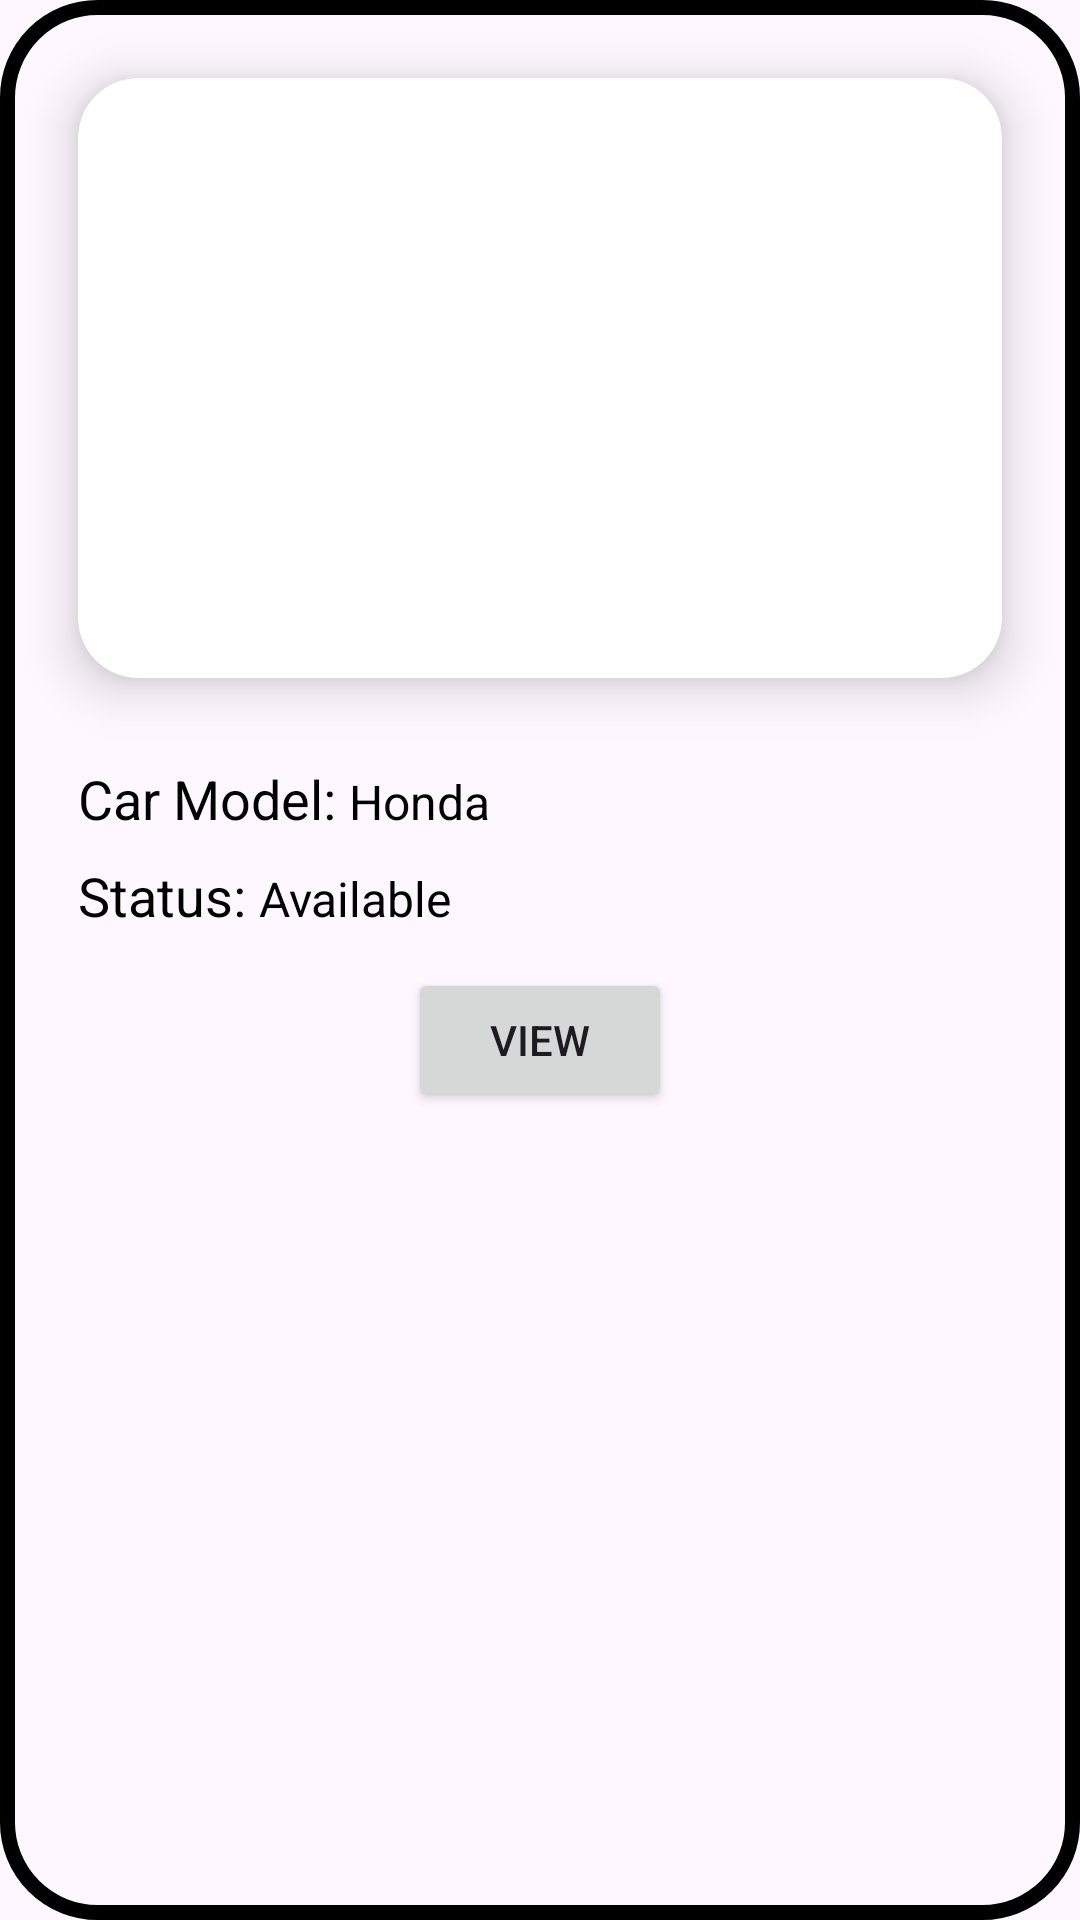

Here is an Android app screen rendered from its layout file. Give the layout XML and the strings, colors and styles it references.
<!-- AndroidManifest.xml: application theme Theme.RentCars -->
<!-- res/layout/admin_recycle_item.xml -->
<?xml version="1.0" encoding="utf-8"?>

<LinearLayout
    xmlns:android="http://schemas.android.com/apk/res/android"
    xmlns:app="http://schemas.android.com/apk/res-auto"
    android:orientation="vertical"
    android:layout_width="match_parent"
    android:layout_height="wrap_content"
    android:padding="6dp"
    android:layout_margin="10dp"
    android:background="@drawable/border">

    
    <androidx.cardview.widget.CardView
        android:layout_width="match_parent"
        android:layout_height="200dp"
        android:layout_margin="20dp"
        app:cardCornerRadius="20dp"
        app:cardElevation="10dp">

        <ImageView
            android:id="@+id/recyclerImage"
            android:layout_width="match_parent"
            android:layout_height="match_parent"
            android:src="@drawable/upload"
            android:scaleType="centerCrop"/>
    </androidx.cardview.widget.CardView>

    
    <LinearLayout
        android:layout_width="match_parent"
        android:layout_height="wrap_content"
        android:orientation="horizontal"
        android:layout_marginStart="20dp"
        android:layout_marginEnd="20dp"
        android:layout_marginTop="8dp">

        <TextView
            android:layout_width="wrap_content"
            android:layout_height="wrap_content"
            android:text="Car Model: "
            android:textSize="18sp"
            android:textColor="@color/black"/>

        <TextView
            android:id="@+id/adminrecyclerCarModel"
            android:layout_width="wrap_content"
            android:layout_height="wrap_content"
            android:text="Honda"
            android:textSize="16sp"
            android:textColor="@color/black"/>
    </LinearLayout>

    
    <LinearLayout
        android:layout_width="match_parent"
        android:layout_height="wrap_content"
        android:orientation="horizontal"
        android:layout_marginStart="20dp"
        android:layout_marginEnd="20dp"
        android:layout_marginTop="8dp">

        <TextView
            android:layout_width="wrap_content"
            android:layout_height="wrap_content"
            android:text="Status: "
            android:textSize="18sp"
            android:textColor="@color/black"/>

        <TextView
            android:id="@+id/adminrecyclerAvailability"
            android:layout_width="wrap_content"
            android:layout_height="wrap_content"
            android:text="Available"
            android:textSize="16sp"
            android:textColor="@color/black"/>
    </LinearLayout>

    
    <Button
        android:id="@+id/viewButton"
        android:layout_width="wrap_content"
        android:layout_height="wrap_content"
        android:text="View"
        android:layout_gravity="center"
        android:layout_marginTop="12dp"/>

</LinearLayout>
<!-- resources referenced by this layout -->
<resources>
  <color name="black">#FF000000</color>
  <!-- drawable border (drawable) -->
  <?xml version="1.0" encoding="utf-8"?>
  
  <shape xmlns:android="http://schemas.android.com/apk/res/android"
      android:shape="rectangle">
  
      <stroke
          android:width="5dp"
          android:color="@color/black"/>
  
      <corners
          android:radius="30dp"/>
  
  
  
  </shape>
  <style name="Theme.RentCars" parent="Base.Theme.RentCars" />
  <style name="Base.Theme.RentCars" parent="Theme.Material3.DayNight.NoActionBar">
          
          
      </style>
</resources>
